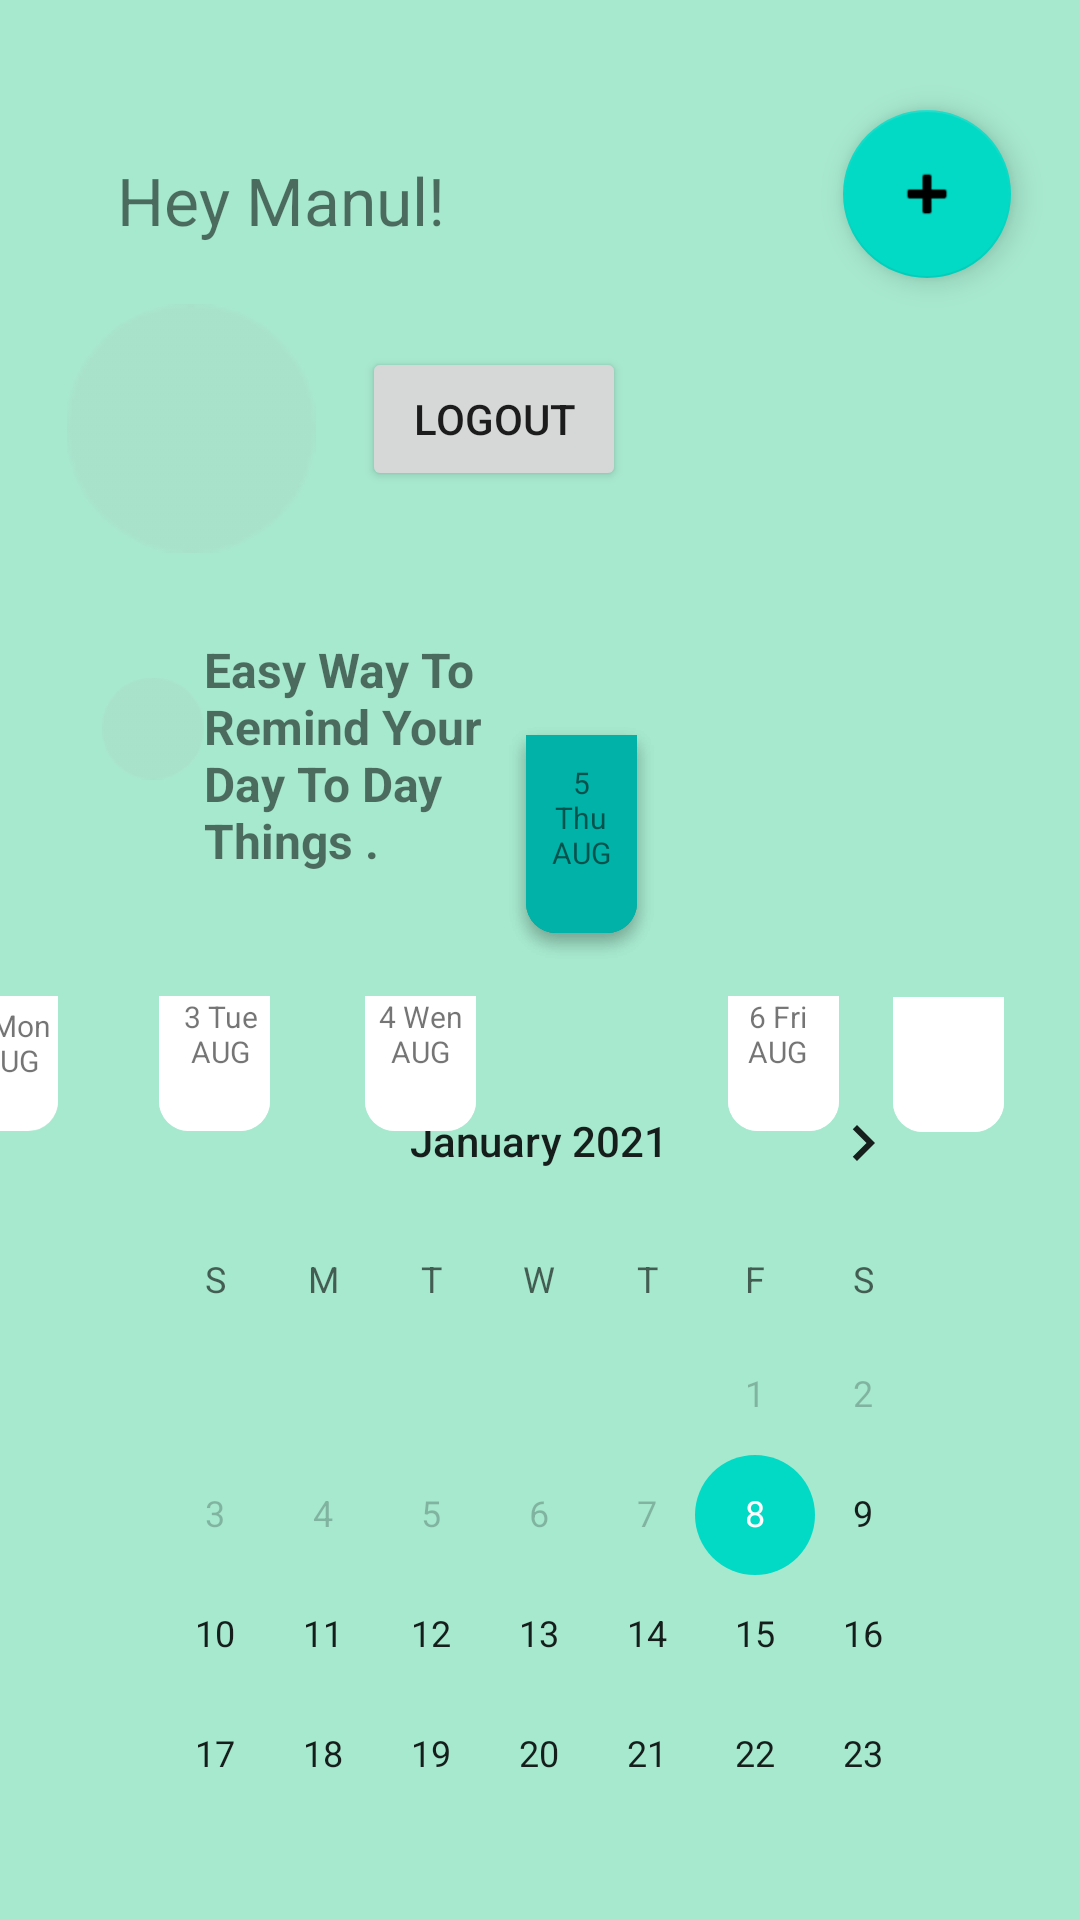

Reconstruct the res/layout file that produces this screen, plus the resources it refers to.
<!-- AndroidManifest.xml: application theme Theme.THYMU -->
<!-- res/layout/activity_home.xml -->
<?xml version="1.0" encoding="utf-8"?>
<androidx.constraintlayout.widget.ConstraintLayout xmlns:android="http://schemas.android.com/apk/res/android"
    xmlns:app="http://schemas.android.com/apk/res-auto"
    xmlns:tools="http://schemas.android.com/tools"
    android:layout_width="match_parent"
    android:layout_height="wrap_content"
    tools:context=".home">

    <ImageView
        android:id="@+id/imageView"
        android:layout_width="729dp"
        android:layout_height="816dp"
        android:layout_marginTop="-20dp"
        app:layout_constraintBottom_toBottomOf="parent"
        app:layout_constraintEnd_toEndOf="parent"
        app:layout_constraintHorizontal_bias="0.504"
        app:layout_constraintStart_toStartOf="parent"
        app:layout_constraintTop_toTopOf="parent"
        app:layout_constraintVertical_bias="0.0"
        app:srcCompat="@drawable/path68" />

    <ImageView
        android:id="@+id/imageView3"
        android:layout_width="86dp"
        android:layout_height="83dp"
        android:layout_marginTop="16dp"
        android:layout_marginBottom="28dp"
        app:layout_constraintBottom_toTopOf="@+id/textView3"
        app:layout_constraintEnd_toEndOf="parent"
        app:layout_constraintHorizontal_bias="0.076"
        app:layout_constraintStart_toStartOf="parent"
        app:layout_constraintTop_toBottomOf="@+id/textView2"
        app:srcCompat="@drawable/ellipse4" />

    <ImageView
        android:id="@+id/imageView4"
        android:layout_width="34dp"
        android:layout_height="37dp"
        android:layout_marginTop="40dp"
        app:layout_constraintBottom_toTopOf="@+id/imageView9"
        app:layout_constraintEnd_toStartOf="@+id/textView3"
        app:layout_constraintHorizontal_bias="1.0"
        app:layout_constraintStart_toStartOf="parent"
        app:layout_constraintTop_toBottomOf="@+id/imageView3"
        app:layout_constraintVertical_bias="0.0"
        app:srcCompat="@drawable/ellipse4" />

    <com.google.android.material.floatingactionbutton.FloatingActionButton
        android:id="@+id/floatingActionButton"
        android:layout_width="192dp"
        android:layout_height="wrap_content"
        android:clickable="true"
        app:layout_constraintBottom_toBottomOf="parent"
        app:layout_constraintEnd_toEndOf="parent"
        app:layout_constraintHorizontal_bias="0.853"
        app:layout_constraintStart_toEndOf="@+id/textView2"
        app:layout_constraintTop_toTopOf="parent"
        app:layout_constraintVertical_bias="0.063"
        app:srcCompat="@android:drawable/ic_input_add"
        tools:ignore="SpeakableTextPresentCheck" />

    <TextView
        android:id="@+id/textView2"
        android:layout_width="wrap_content"
        android:layout_height="wrap_content"
        android:layout_marginTop="52dp"
        android:layout_marginBottom="4dp"
        android:text="Hey Manul!"
        android:textSize="22dp"
        app:layout_constraintBottom_toTopOf="@+id/imageView3"
        app:layout_constraintEnd_toEndOf="parent"
        app:layout_constraintHorizontal_bias="0.156"
        app:layout_constraintStart_toStartOf="parent"
        app:layout_constraintTop_toTopOf="parent" />

    <TextView
        android:id="@+id/textView3"
        android:layout_width="108dp"
        android:layout_height="108dp"
        android:layout_marginStart="68dp"
        android:layout_marginTop="44dp"
        android:fontFamily="sans-serif"
        android:text="Easy Way To  Remind Your  Day To Day  Things ."
        android:textAlignment="viewStart"
        android:textSize="16dp"
        android:textStyle="bold"
        app:layout_constraintBottom_toTopOf="@+id/imageView13"
        app:layout_constraintStart_toStartOf="parent"
        app:layout_constraintTop_toBottomOf="@+id/textView2"
        app:layout_constraintVertical_bias="0.602" />

    <ImageView
        android:id="@+id/imageView13"
        android:layout_width="wrap_content"
        android:layout_height="wrap_content"
        android:layout_marginStart="123dp"
        android:layout_marginTop="332dp"
        android:layout_marginEnd="44dp"
        android:background="@drawable/ggg"
        app:layout_constraintBottom_toTopOf="@+id/calendarView"
        app:layout_constraintEnd_toStartOf="@+id/imageView14"
        app:layout_constraintHorizontal_bias="0.782"
        app:layout_constraintStart_toStartOf="@+id/imageView"
        app:layout_constraintTop_toTopOf="parent"
        app:layout_constraintVertical_bias="0.0"
        app:srcCompat="@drawable/rrrrrrr" />

    <ImageView
        android:id="@+id/imageView16"
        android:layout_width="wrap_content"
        android:layout_height="wrap_content"
        android:layout_marginTop="332dp"
        android:background="@drawable/ggg"
        app:layout_constraintBottom_toTopOf="@+id/calendarView"
        app:layout_constraintEnd_toEndOf="parent"
        app:layout_constraintHorizontal_bias="0.751"
        app:layout_constraintStart_toStartOf="parent"
        app:layout_constraintTop_toTopOf="parent"
        app:layout_constraintVertical_bias="0.0"
        app:srcCompat="@drawable/rrrrrrr" />

    <ImageView
        android:id="@+id/imageView17"
        android:layout_width="wrap_content"
        android:layout_height="wrap_content"
        android:layout_marginTop="352dp"
        android:background="@drawable/ggg"
        app:layout_constraintBottom_toTopOf="@+id/calendarView"
        app:layout_constraintEnd_toEndOf="parent"
        app:layout_constraintHorizontal_bias="0.922"
        app:layout_constraintStart_toStartOf="parent"
        app:layout_constraintTop_toTopOf="@+id/imageView"
        app:layout_constraintVertical_bias="0.0"
        app:srcCompat="@drawable/rrrrrrr" />

    <CalendarView
        android:id="@+id/calendarView"
        android:layout_width="292dp"
        android:layout_height="272dp"
        android:maxDate="@string/calender_end"
        android:minDate="@string/calender"
        app:layout_constraintBottom_toBottomOf="parent"
        app:layout_constraintEnd_toEndOf="parent"
        app:layout_constraintHorizontal_bias="0.495"
        app:layout_constraintStart_toStartOf="parent"
        app:layout_constraintTop_toTopOf="parent"
        app:layout_constraintVertical_bias="0.943" />

    <ImageView
        android:id="@+id/imageView20"
        android:layout_width="146dp"
        android:layout_height="150dp"
        app:layout_constraintBottom_toBottomOf="parent"
        app:layout_constraintEnd_toEndOf="parent"
        app:layout_constraintHorizontal_bias="0.939"
        app:layout_constraintStart_toStartOf="parent"
        app:layout_constraintTop_toTopOf="parent"
        app:layout_constraintVertical_bias="0.227"
        app:srcCompat="@drawable/mainicon" />

    <ImageView
        android:id="@+id/imageView14"
        android:layout_width="wrap_content"
        android:layout_height="wrap_content"
        android:layout_marginBottom="24dp"
        android:background="@drawable/rrrectangle5"
        app:layout_constraintBottom_toTopOf="@+id/calendarView"
        app:layout_constraintEnd_toStartOf="@+id/imageView17"
        app:layout_constraintHorizontal_bias="0.686"
        app:layout_constraintStart_toStartOf="parent"
        app:srcCompat="@drawable/rrrectangle5" />

    <TextView
        android:id="@+id/textView11"
        android:layout_width="25dp"
        android:layout_height="51dp"
        android:text="@string/date_card_5"
        android:textAlignment="center"
        android:textSize="10dp"
        app:layout_constraintBottom_toBottomOf="@+id/imageView14"
        app:layout_constraintEnd_toEndOf="@+id/imageView14"
        app:layout_constraintStart_toStartOf="@+id/imageView14"
        app:layout_constraintTop_toTopOf="@+id/imageView14"
        app:layout_constraintVertical_bias="0.454" />

    <ImageView
        android:id="@+id/imageView5"
        android:layout_width="37dp"
        android:layout_height="wrap_content"
        android:layout_marginTop="332dp"
        android:background="@drawable/ggg"
        app:layout_constraintBottom_toTopOf="@+id/calendarView"
        app:layout_constraintEnd_toEndOf="parent"
        app:layout_constraintHorizontal_bias="0.377"
        app:layout_constraintStart_toStartOf="parent"
        app:layout_constraintTop_toTopOf="parent"
        app:layout_constraintVertical_bias="0.0"
        app:srcCompat="@drawable/rrrrrrr" />

    <Button
        android:id="@+id/btnLogout"
        android:layout_width="wrap_content"
        android:layout_height="wrap_content"
        android:layout_marginTop="116dp"
        android:layout_marginBottom="49dp"
        android:text="Logout"
        app:layout_constraintBottom_toTopOf="@+id/textView3"
        app:layout_constraintEnd_toEndOf="parent"
        app:layout_constraintHorizontal_bias="0.444"
        app:layout_constraintStart_toStartOf="parent"
        app:layout_constraintTop_toTopOf="parent" />

    <TextView
        android:id="@+id/textView9"
        android:layout_width="33dp"
        android:layout_height="0dp"
        android:text="@string/date_card_3"
        android:textAlignment="center"
        android:textSize="10dp"
        app:layout_constraintBottom_toBottomOf="@+id/imageView5"
        app:layout_constraintEnd_toEndOf="@+id/imageView5"
        app:layout_constraintStart_toStartOf="@+id/imageView5"
        app:layout_constraintTop_toTopOf="@+id/imageView5" />

    <TextView
        android:id="@+id/textView10"
        android:layout_width="33dp"
        android:layout_height="0dp"
        android:text="@string/date_card_6"
        android:textAlignment="center"
        android:textSize="10dp"
        app:layout_constraintBottom_toBottomOf="@+id/imageView16"
        app:layout_constraintEnd_toEndOf="@+id/imageView16"
        app:layout_constraintHorizontal_bias="0.0"
        app:layout_constraintStart_toStartOf="@+id/imageView16"
        app:layout_constraintTop_toTopOf="@+id/imageView16"
        app:layout_constraintVertical_bias="1.0" />

    <ImageView
        android:id="@+id/imageView9"
        android:layout_width="wrap_content"
        android:layout_height="wrap_content"
        android:layout_marginTop="332dp"
        android:background="@drawable/ggg"
        app:layout_constraintBottom_toTopOf="@+id/calendarView"
        app:layout_constraintEnd_toStartOf="@+id/imageView13"
        app:layout_constraintHorizontal_bias="0.833"
        app:layout_constraintStart_toStartOf="@+id/imageView"
        app:layout_constraintTop_toTopOf="parent"
        app:layout_constraintVertical_bias="0.0"
        app:srcCompat="@drawable/rrrrrrr" />

    <TextView
        android:id="@+id/textView7"
        android:layout_width="33dp"
        android:layout_height="42dp"
        android:layout_marginStart="24dp"
        android:text="@string/date_card_1"
        android:textAlignment="center"
        android:textSize="10dp"
        app:layout_constraintBottom_toBottomOf="@+id/imageView9"
        app:layout_constraintEnd_toEndOf="@+id/imageView9"
        app:layout_constraintHorizontal_bias="1.0"
        app:layout_constraintStart_toStartOf="@+id/imageView9"
        app:layout_constraintTop_toTopOf="@+id/imageView9"
        app:layout_constraintVertical_bias="1.0" />

    <TextView
        android:id="@+id/textView8"
        android:layout_width="33dp"
        android:layout_height="0dp"
        android:text="@string/date_card_2"
        android:textAlignment="center"
        android:textSize="10dp"
        app:layout_constraintBottom_toBottomOf="@+id/imageView13"
        app:layout_constraintEnd_toEndOf="@+id/imageView13"
        app:layout_constraintHorizontal_bias="1.0"
        app:layout_constraintStart_toStartOf="@+id/imageView13"
        app:layout_constraintTop_toTopOf="@+id/imageView13"
        app:layout_constraintVertical_bias="0.0" />

</androidx.constraintlayout.widget.ConstraintLayout>
<!-- resources referenced by this layout -->
<resources>
  <!-- drawable ellipse4: png bitmap (drawable-hdpi, 1688 bytes) -->
  <!-- drawable ggg: png bitmap (drawable-hdpi, 545 bytes) -->
  <!-- drawable path68: png bitmap (drawable-ldpi, 6291 bytes) -->
  <!-- drawable rrrectangle5: png bitmap (drawable-hdpi, 1852 bytes) -->
  <!-- drawable rrrrrrr: png bitmap (drawable-hdpi, 555 bytes) -->
  <string name="calender">01/08/2021</string>
  <string name="calender_end">12/31/2025</string>
  <string name="date_card_1">2 Mon AUG</string>
  <string name="date_card_2">3 Tue AUG</string>
  <string name="date_card_3">4 Wen AUG</string>
  <string name="date_card_5">5 Thu AUG</string>
  <string name="date_card_6">6 Fri AUG</string>
  <style name="Theme.THYMU" parent="Theme.MaterialComponents.DayNight.NoActionBar">
          
          <item name="colorPrimary">@color/purple_500</item>
          <item name="colorPrimaryVariant">@color/teal_700</item>
          <item name="colorOnPrimary">@color/white</item>
          
          <item name="colorSecondary">@color/teal_200</item>
          <item name="colorSecondaryVariant">@color/teal_700</item>
          <item name="colorOnSecondary">@color/black</item>
          
          <item name="android:statusBarColor" tools:targetApi="l">?attr/colorPrimaryVariant</item>
  
      </style>
  <color name="purple_500">#000000</color>
  <color name="teal_700">#FF018786</color>
  <color name="white">#FFFFFFFF</color>
  <color name="teal_200">#FF03DAC5</color>
  <color name="black">#FF000000</color>
</resources>
